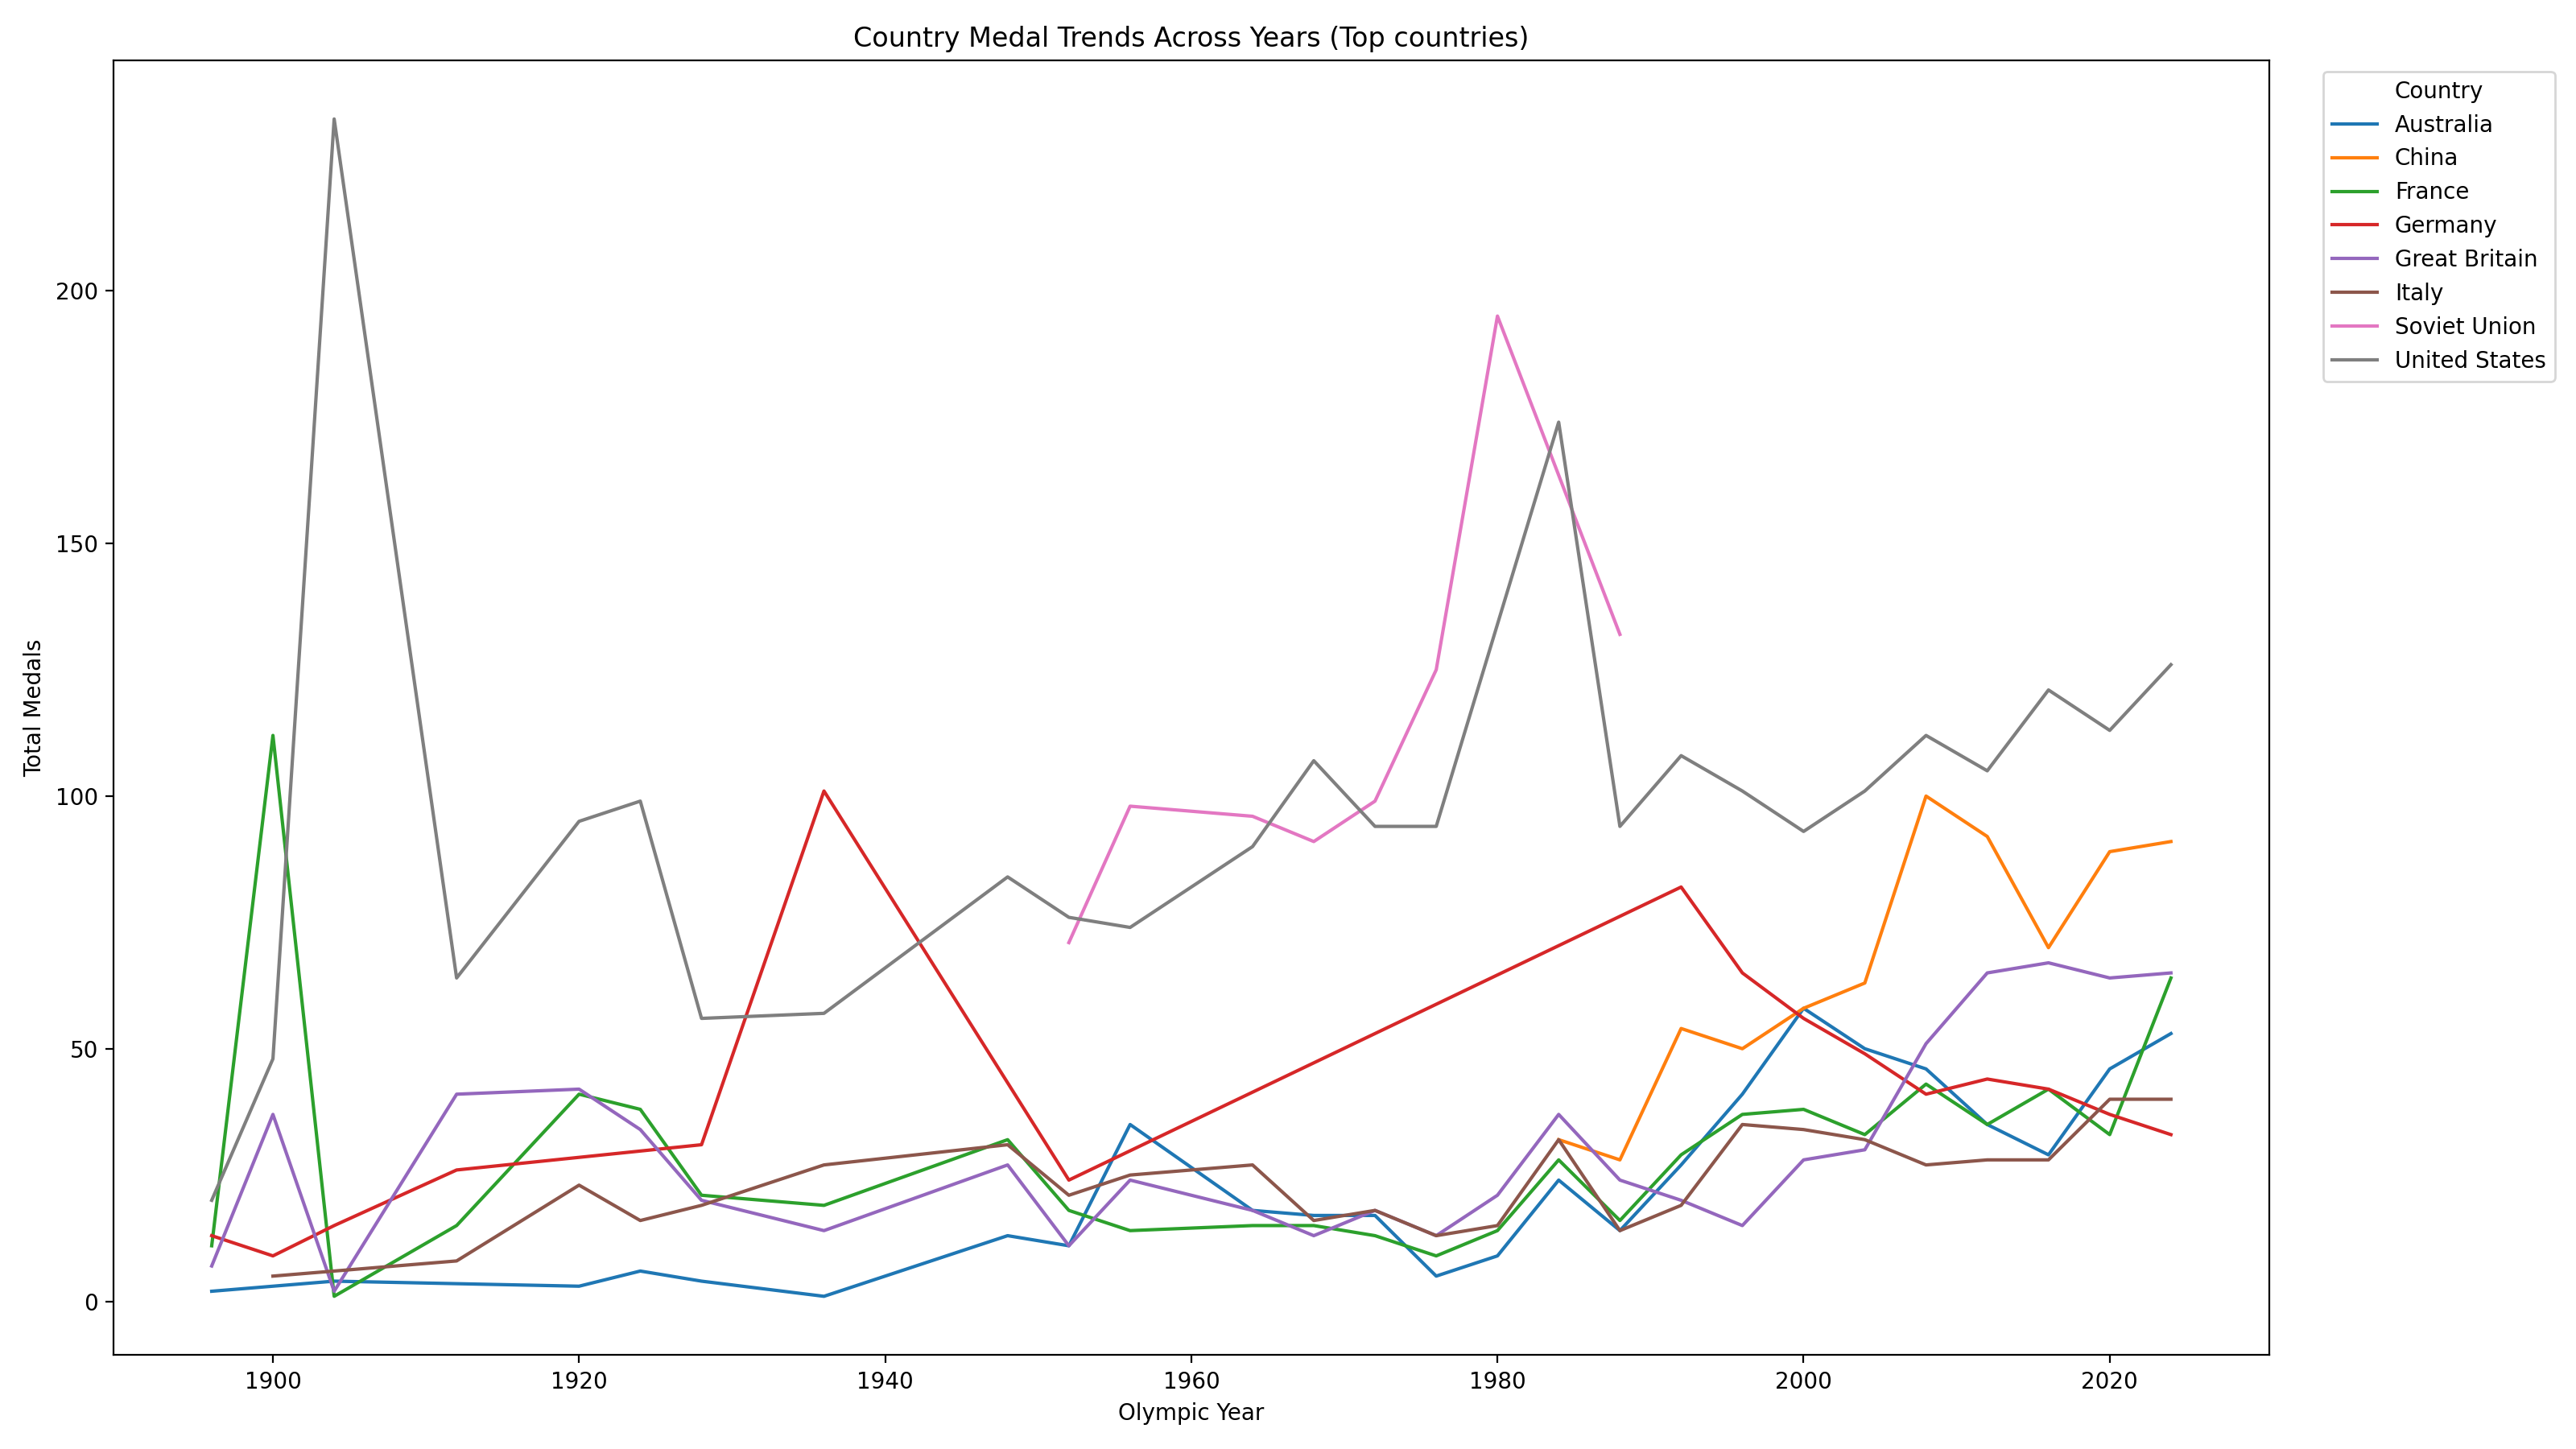

Generate this figure with Python:
import pandas as pd
import matplotlib.pyplot as plt
from pathlib import Path

CSV_PATH = Path("Olympics (1896-2024).csv")
TOP_N = 8

df = pd.read_csv(CSV_PATH)
top = df.groupby("NOC")["Total"].sum().nlargest(TOP_N).index
small = df[df["NOC"].isin(top)].groupby(["Year", "NOC"])["Total"].sum().reset_index()

plt.figure(figsize=(16, 9))
for noc, g in small.groupby("NOC"):
    g = g.sort_values("Year")
    plt.plot(g["Year"], g["Total"], label=noc)
plt.title("Country Medal Trends Across Years (Top countries)")
plt.xlabel("Olympic Year")
plt.ylabel("Total Medals")
plt.legend(bbox_to_anchor=(1.02, 1), loc="upper left", title="Country")
plt.tight_layout()
plt.savefig("country_trends_topN.png", dpi=200)
plt.show()
